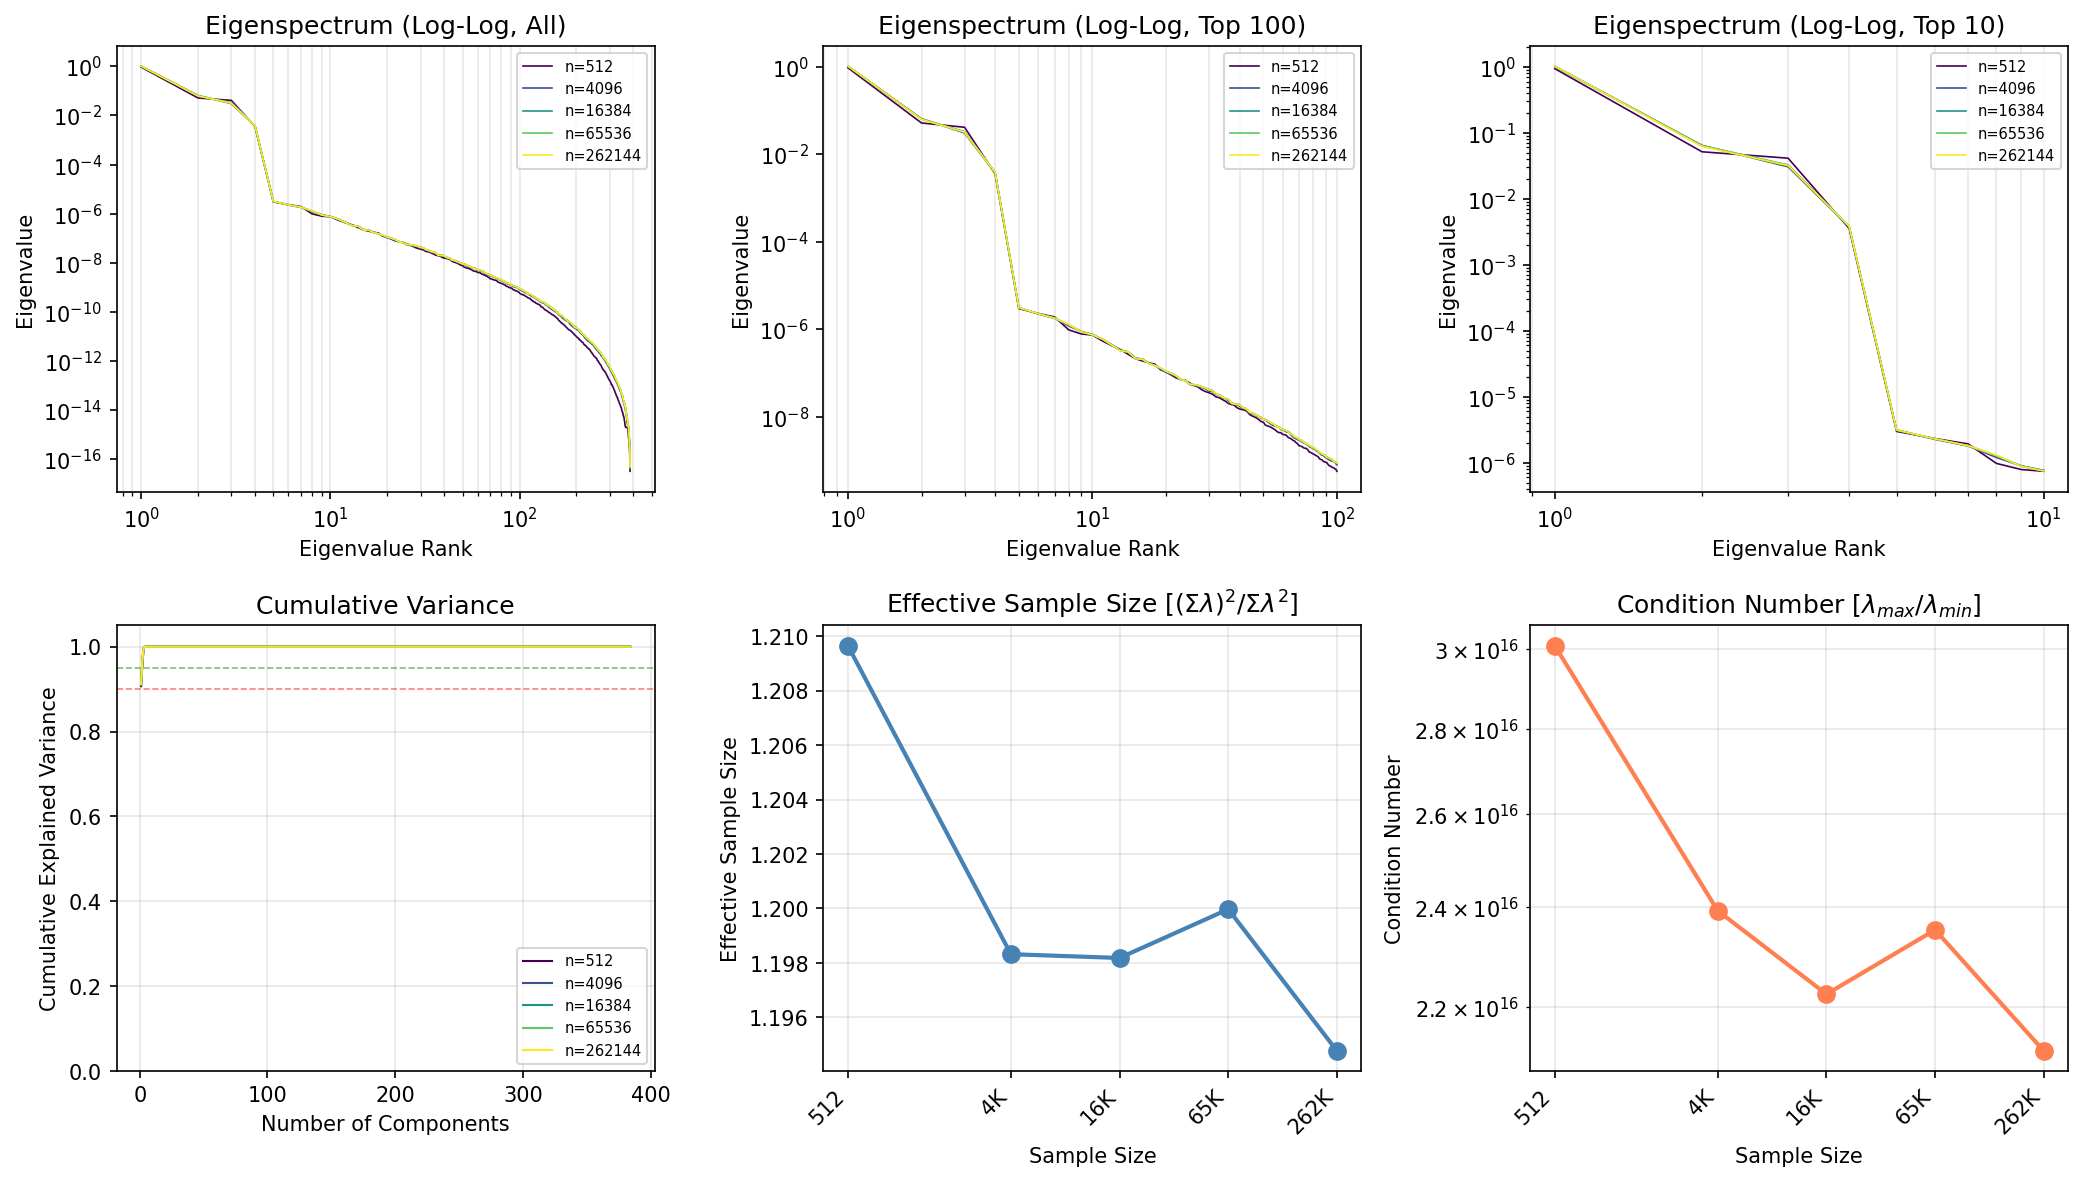

Values plotted in this chart, from the file beside it:
n_samples, rank, eigenvalue, cumulative_variance
512, 1, 0.9412, 0.907
512, 2, 0.05165, 0.9568
512, 3, 0.0413, 0.9966
512, 4, 0.00356, 1
512, 5, 2.9816972e-06, 1
512, 6, 2.3205364e-06, 1
512, 7, 1.9296547e-06, 1
512, 8, 9.763017e-07, 1
512, 9, 7.8734433e-07, 1
512, 10, 7.416976e-07, 1
512, 11, 5.429934e-07, 1
512, 12, 4.271713e-07, 1
512, 13, 3.483232e-07, 1
512, 14, 2.6976292e-07, 1
512, 15, 2.148039e-07, 1
512, 16, 1.9110863e-07, 1
512, 17, 1.7249924e-07, 1
512, 18, 1.6088498e-07, 1
512, 19, 1.1946754e-07, 1
512, 20, 1.0865963e-07, 1
512, 21, 9.084622e-08, 1
512, 22, 7.7989995e-08, 1
512, 23, 7.1870964e-08, 1
512, 24, 6.7575435e-08, 1
512, 25, 6.001886e-08, 1
512, 26, 5.2479134e-08, 1
512, 27, 4.862586e-08, 1
512, 28, 4.1894253e-08, 1
512, 29, 3.8071292e-08, 1
512, 30, 3.5724213e-08, 1
512, 31, 3.3251563e-08, 1
512, 32, 2.8760144e-08, 1
512, 33, 2.7572073e-08, 1
512, 34, 2.5040004e-08, 1
512, 35, 2.2867624e-08, 1
512, 36, 2.038993e-08, 1
512, 37, 1.9300897e-08, 1
512, 38, 1.8652715e-08, 1
512, 39, 1.6326636e-08, 1
512, 40, 1.5256907e-08, 1
512, 41, 1.474097e-08, 1
512, 42, 1.4343192e-08, 1
512, 43, 1.324516e-08, 1
512, 44, 1.1322531e-08, 1
512, 45, 1.05910924e-08, 1
512, 46, 1.0025481e-08, 1
512, 47, 9.428398e-09, 1
512, 48, 8.639877e-09, 1
512, 49, 7.846768e-09, 1
512, 50, 7.615248e-09, 1
512, 51, 6.5347234e-09, 1
512, 52, 6.2538574e-09, 1
512, 53, 6.047671e-09, 1
512, 54, 5.736578e-09, 1
512, 55, 5.371523e-09, 1
512, 56, 5.067958e-09, 1
512, 57, 4.600683e-09, 1
512, 58, 4.40714e-09, 1
512, 59, 4.383735e-09, 1
512, 60, 4.0130836e-09, 1
... 1,860 more rows
